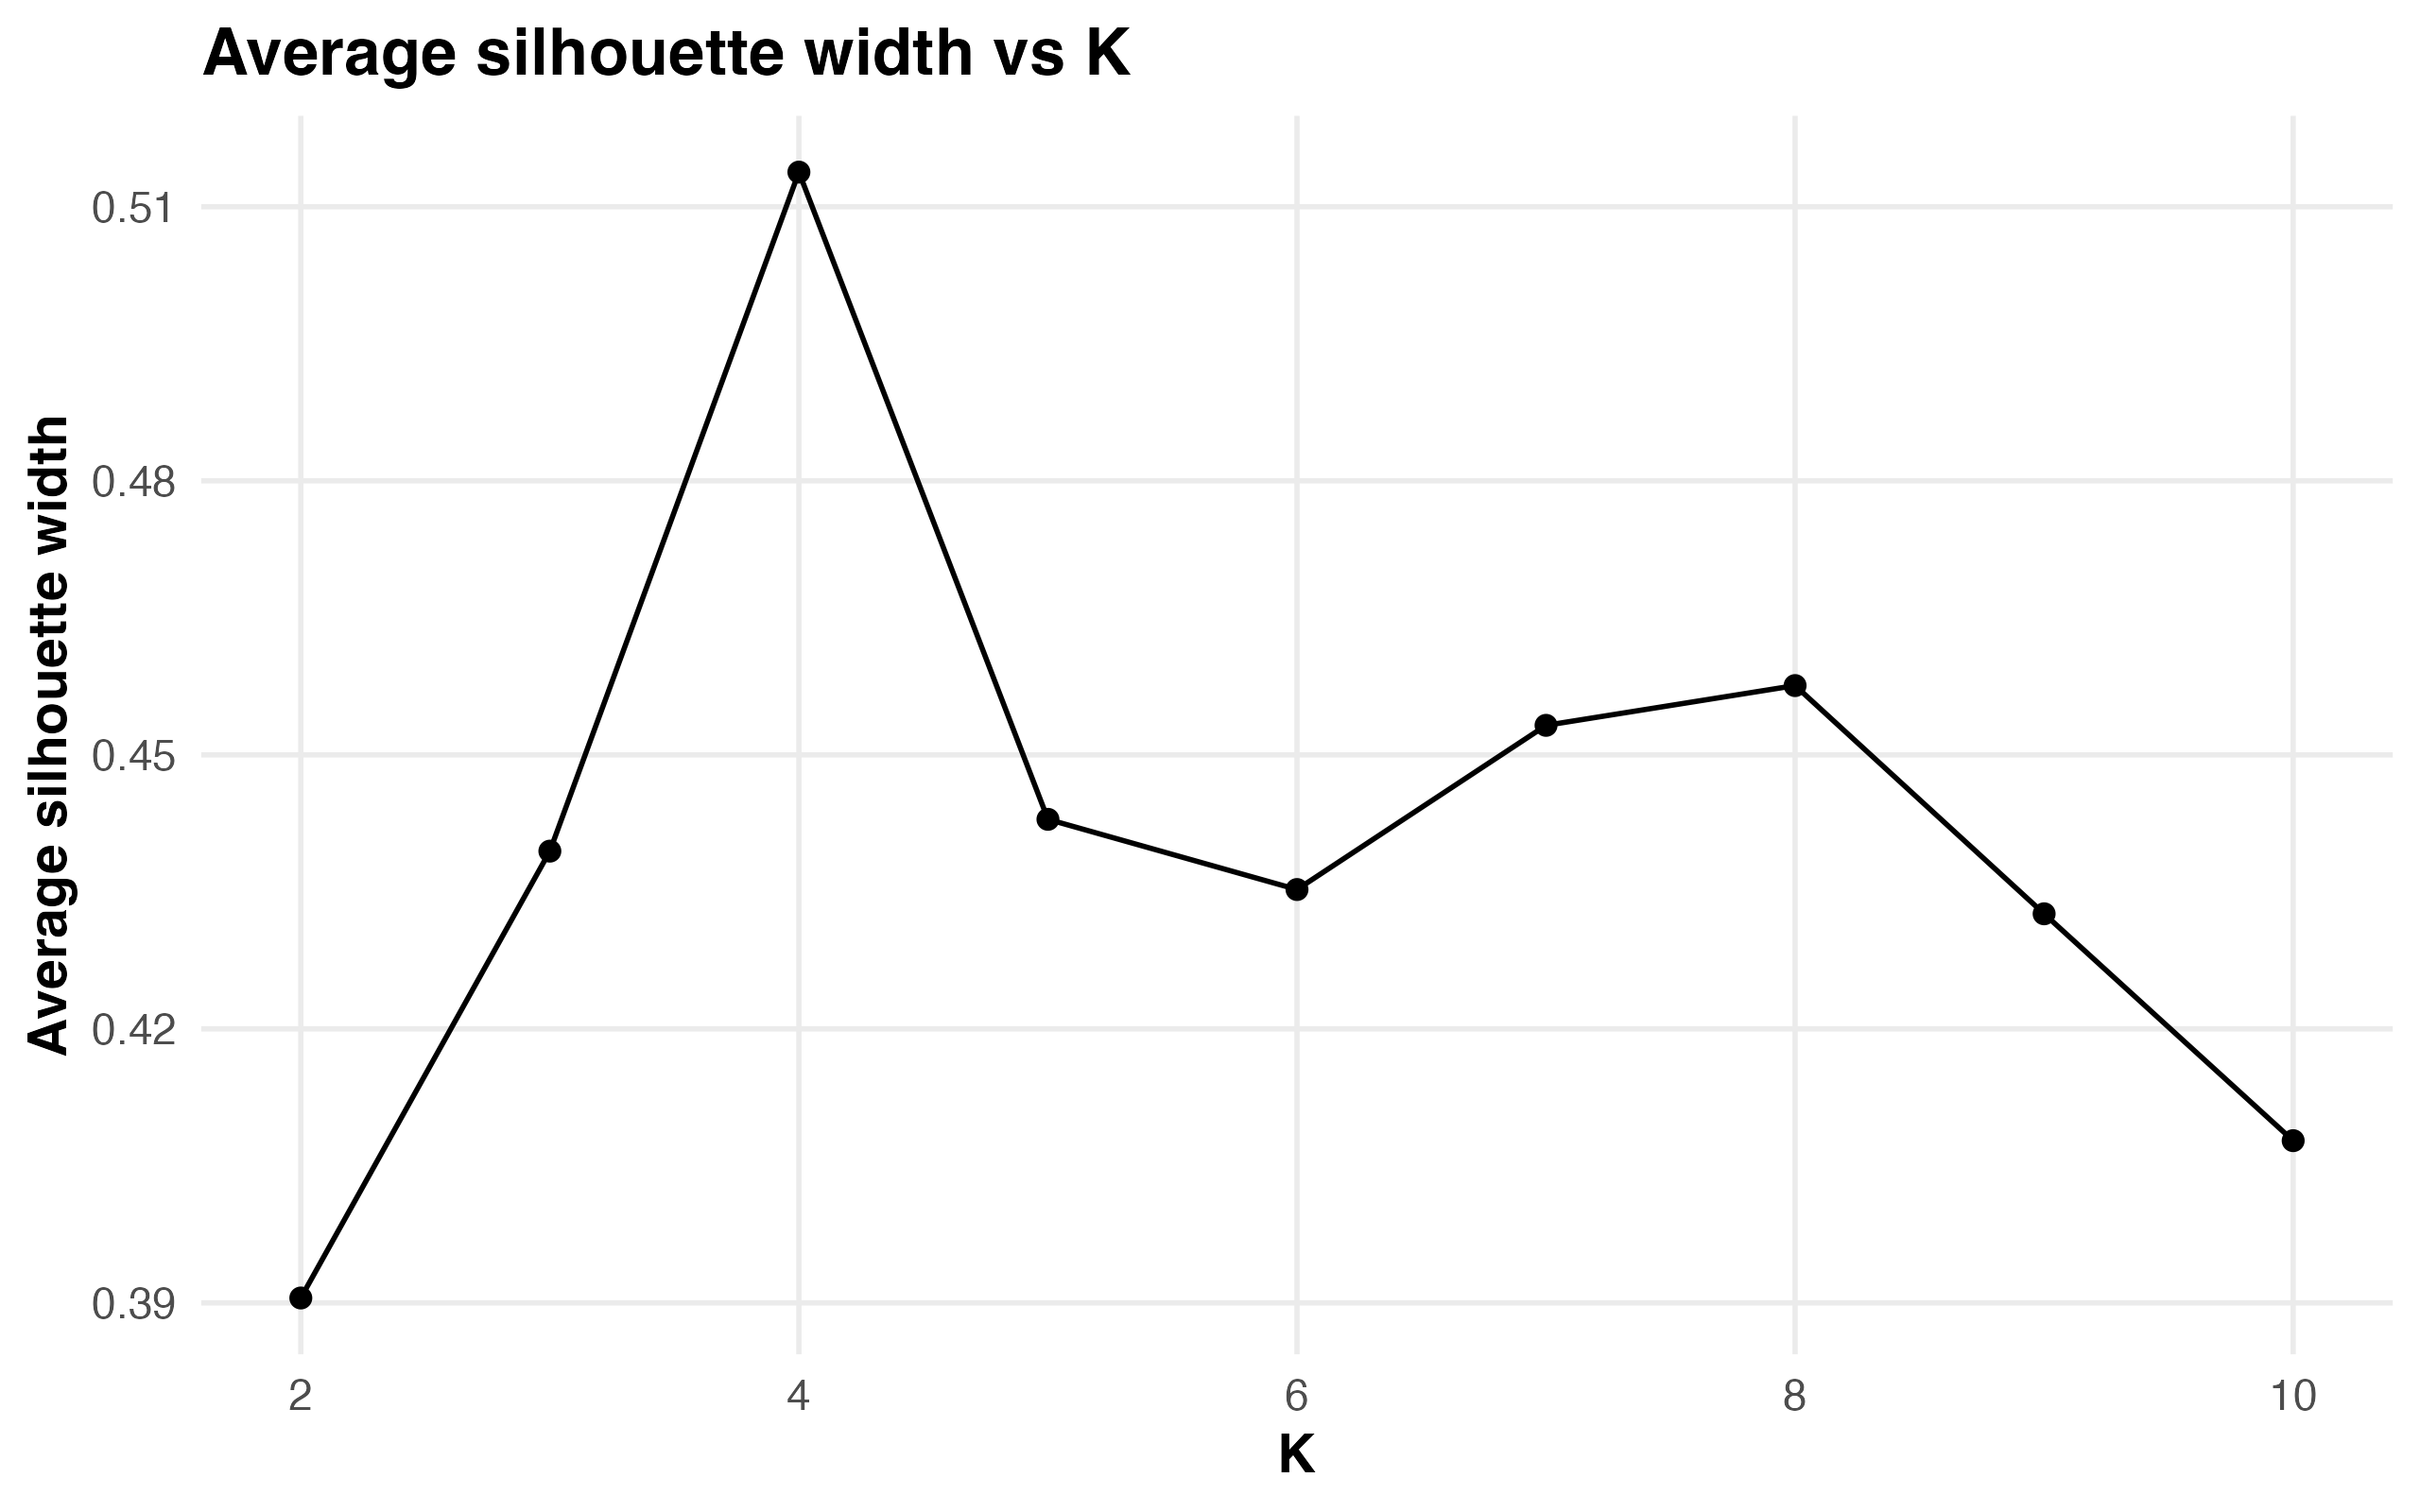

Source data for this figure (header and first rows):
k, avg_sil_width, min_sil_width, selected_k
2, 0.3905, -0.4477, FALSE
3, 0.4395, -0.4378, FALSE
4, 0.5138, -0.4799, TRUE
5, 0.4429, -0.6394, FALSE
6, 0.4353, -0.6394, FALSE
7, 0.4532, -0.6044, FALSE
8, 0.4576, -0.5235, FALSE
9, 0.4326, -0.5235, FALSE
10, 0.4078, -0.5235, FALSE
